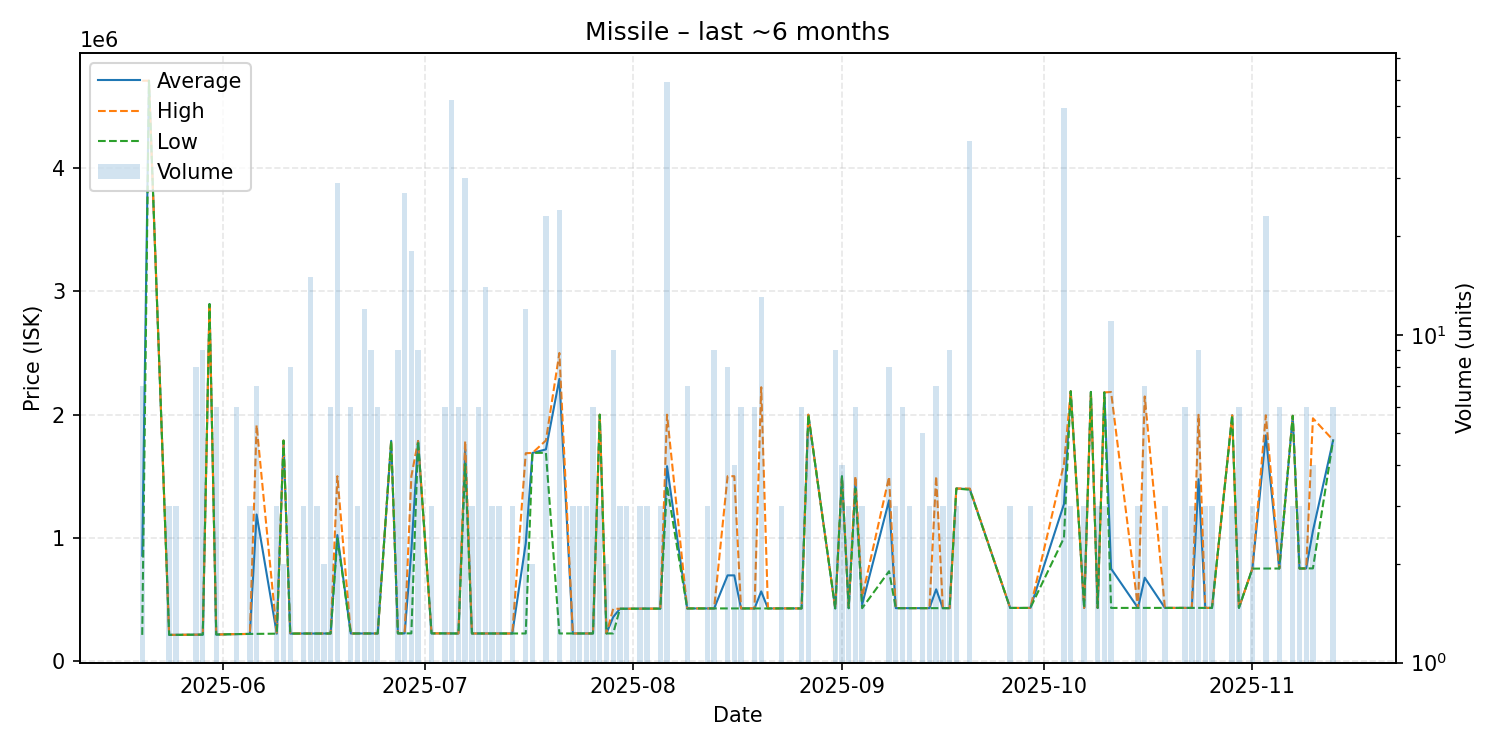

Source data for this figure (header and first rows):
date, average, highest, lowest, order_count, volume
2025-05-20, 854943, 4709000, 212600, 3, 7
2025-05-21, 4709000, 4709000, 4709000, 1, 1
2025-05-24, 212800, 212800, 212800, 1, 3
2025-05-25, 212800, 212800, 212800, 1, 3
2025-05-28, 214200, 214200, 214200, 3, 8
2025-05-29, 214600, 214600, 214600, 2, 9
2025-05-30, 2897000, 2897000, 2897000, 1, 1
2025-05-31, 215350, 215400, 215300, 2, 6
2025-06-03, 218900, 218900, 218900, 1, 6
2025-06-05, 220300, 220300, 220300, 1, 3
2025-06-06, 1189343, 1915000, 220800, 3, 7
2025-06-09, 222300, 222300, 222300, 1, 3
2025-06-10, 1789000, 1789000, 1789000, 2, 2
2025-06-11, 223000, 223000, 223000, 3, 8
2025-06-13, 223600, 223600, 223600, 1, 3
2025-06-14, 223600, 223600, 223600, 1, 15
2025-06-15, 223600, 223600, 223600, 1, 3
2025-06-16, 223700, 223700, 223700, 1, 2
2025-06-17, 223750, 223800, 223700, 2, 6
2025-06-18, 1022486, 1500000, 996600, 6, 29
2025-06-20, 223900, 223900, 223900, 2, 6
2025-06-21, 223900, 223900, 223900, 1, 3
2025-06-22, 224000, 224000, 224000, 3, 12
2025-06-23, 224089, 224100, 224000, 3, 9
2025-06-24, 224100, 224100, 224100, 1, 6
2025-06-26, 1787000, 1787000, 1787000, 1, 1
2025-06-27, 224633, 224700, 224600, 3, 9
2025-06-28, 224700, 224700, 224700, 1, 27
2025-06-29, 893744, 1499000, 224600, 5, 18
2025-06-30, 1786000, 1786000, 1786000, 1, 9
2025-07-02, 224600, 224600, 224600, 1, 3
2025-07-04, 224600, 224600, 224600, 2, 6
2025-07-05, 224337, 224600, 223900, 3, 52
2025-07-06, 223900, 223900, 223900, 1, 6
2025-07-07, 1717467, 1785000, 1600000, 7, 30
2025-07-08, 223900, 223900, 223900, 1, 3
2025-07-09, 223900, 223900, 223900, 2, 6
2025-07-10, 223900, 223900, 223900, 1, 14
2025-07-11, 223900, 223900, 223900, 1, 3
2025-07-12, 223900, 223900, 223900, 1, 3
2025-07-14, 223900, 223900, 223900, 1, 3
2025-07-16, 955200, 1686500, 223900, 3, 12
2025-07-17, 1689000, 1689000, 1689000, 2, 2
2025-07-19, 1717348, 1790000, 1690000, 8, 23
2025-07-21, 2289750, 2500000, 224000, 4, 24
2025-07-23, 224167, 224200, 224100, 2, 3
2025-07-24, 224100, 224100, 224100, 1, 3
2025-07-25, 224100, 224100, 224100, 1, 3
2025-07-26, 224100, 224100, 224100, 1, 6
2025-07-27, 1999000, 1999000, 1999000, 1, 3
2025-07-28, 224200, 224200, 224200, 1, 2
2025-07-29, 357533, 424200, 224200, 3, 9
2025-07-30, 424500, 424500, 424500, 1, 3
2025-07-31, 424800, 424800, 424800, 1, 3
2025-08-02, 425400, 425400, 425400, 1, 3
2025-08-03, 425500, 425500, 425500, 1, 3
2025-08-05, 425600, 425600, 425600, 1, 3
2025-08-06, 1581356, 1999000, 1421000, 10, 59
2025-08-09, 427143, 427200, 427100, 3, 7
2025-08-12, 427100, 427100, 427100, 1, 3
... 53 more rows
